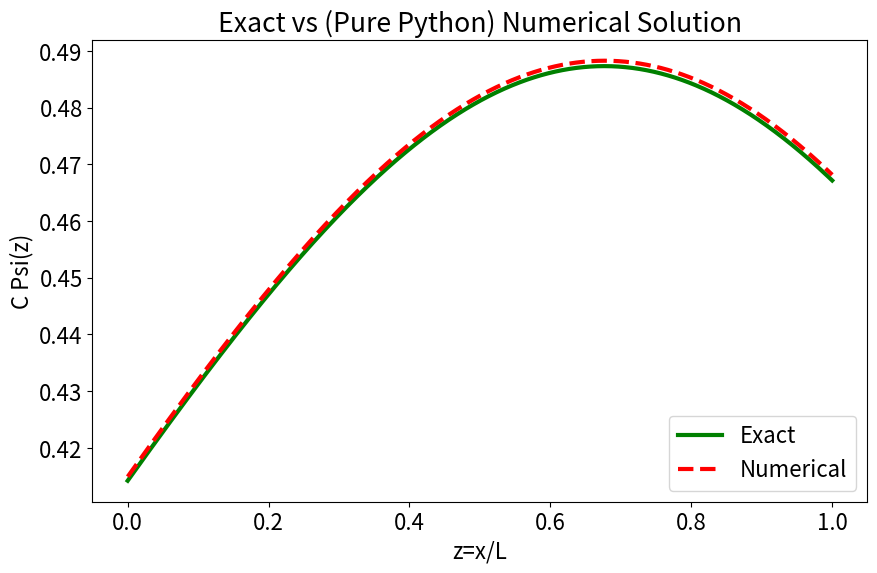

Reproduce this figure in Python.
# Import Modules
import numpy as np
import math as m
import matplotlib.pyplot as plt
import time


# CONSTANTS
PI      = np.pi     # radians [dimless]
L       = 1.0       # meters
lambda0 = 0.3       # Coloumb/meters
eps0    = 8.854e-11 # Farads/meters

# THE EXACT SOLUTION
# OBS: Takes x/L as argument, instead of only x

Phi_Res = 1000 # Resolution in phi: no. of times to perform the integral
Int_Res = 1000 # Resolution in the integral: Trapezoidal method

L = 1.0

x_list   = np.linspace(0, L, Phi_Res)
phi_x_ex = np.zeros(Phi_Res)

    
def ExactSolution(xL):
    Term1 = m.sqrt((xL - L)**2 + 1) - xL*m.asinh(xL - L) # z = L
    Term2 = m.sqrt((xL - 0)**2 + 1) - xL*m.asinh(xL - 0) # z = 0
    return Term1 - Term2
    
for i in range(Phi_Res):
    phi_x_ex[i] = ExactSolution(x_list[i]/L)

phi_x    = np.zeros(Phi_Res) # initialize to zero

z_list   = np.linspace(0, L, Int_Res)

dz       = z_list[1] - z_list[0] # delta_z

def chargeDens(z_):
    # lambda= lambda0 * x' = (lambda0*L)*z
    # and lambda0*L is taken outside the integral
    # such that we're left with:
    return z_

def integrand(z_, x_):
    return (chargeDens(z_)) / (np.sqrt((x_/L - z_)**2 + 1))


start = time.time()
i = 0
for x in x_list: # Perform the integral for all x-values
    for z in z_list:
        phi_x[i] = phi_x[i] + (integrand(z + dz, x) + integrand(z, x))
    phi_x[i] = phi_x[i] * 0.5 * dz
    i = i + 1
end = time.time()
purePythonTime = end-start
print("Elapsed time (s): ", round(purePythonTime,3))


fontSettings = {'size' : 16 }
plt.rc('font', **fontSettings)

plt.figure(figsize=(10, 6))
plt.title('Exact vs (Pure Python) Numerical Solution')
plt.ylabel('C Psi(z)')
plt.xlabel('z=x/L')
plt.plot(x_list,phi_x_ex,color='g', linestyle='-', linewidth=3.0, label='Exact')
plt.plot(x_list,phi_x,   color='r', linestyle='--',linewidth=3.0, label='Numerical')
plt.legend(loc=4)
plt.show()
